Photos from the image-classification dataset "seg_dataset" in the GitHub repository sole12343/JLU-ONFH-Dataset. Its 2 classes are: health, onfh.

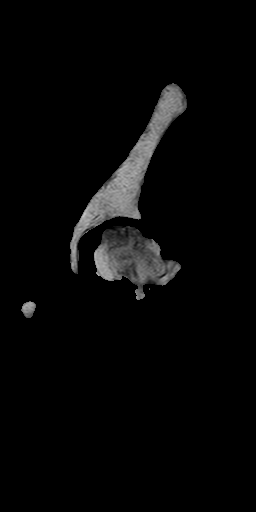
Label: onfh

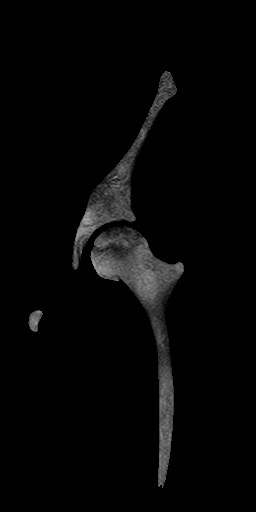
Label: onfh

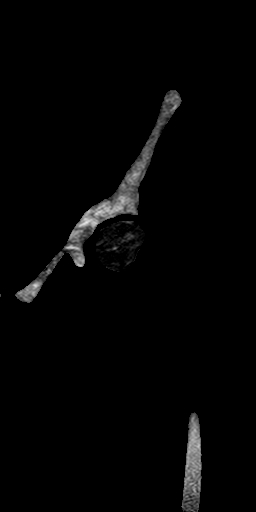
Label: onfh

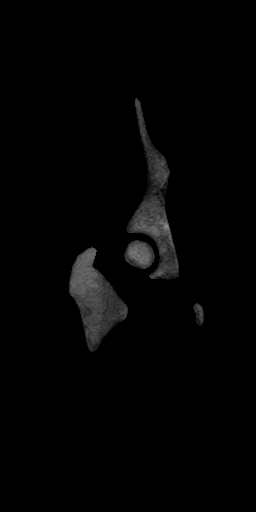
Label: health

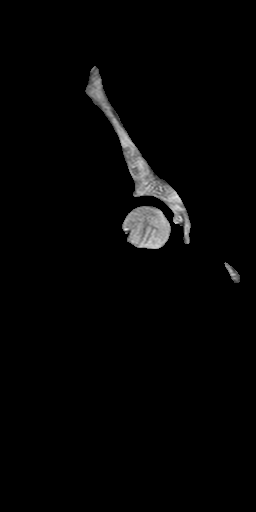
Label: health

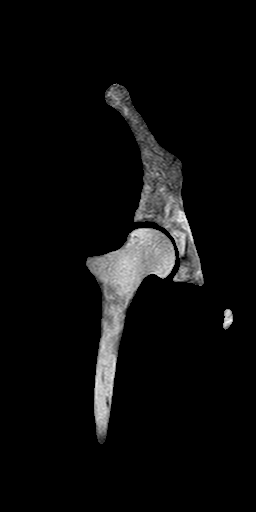
Label: health
